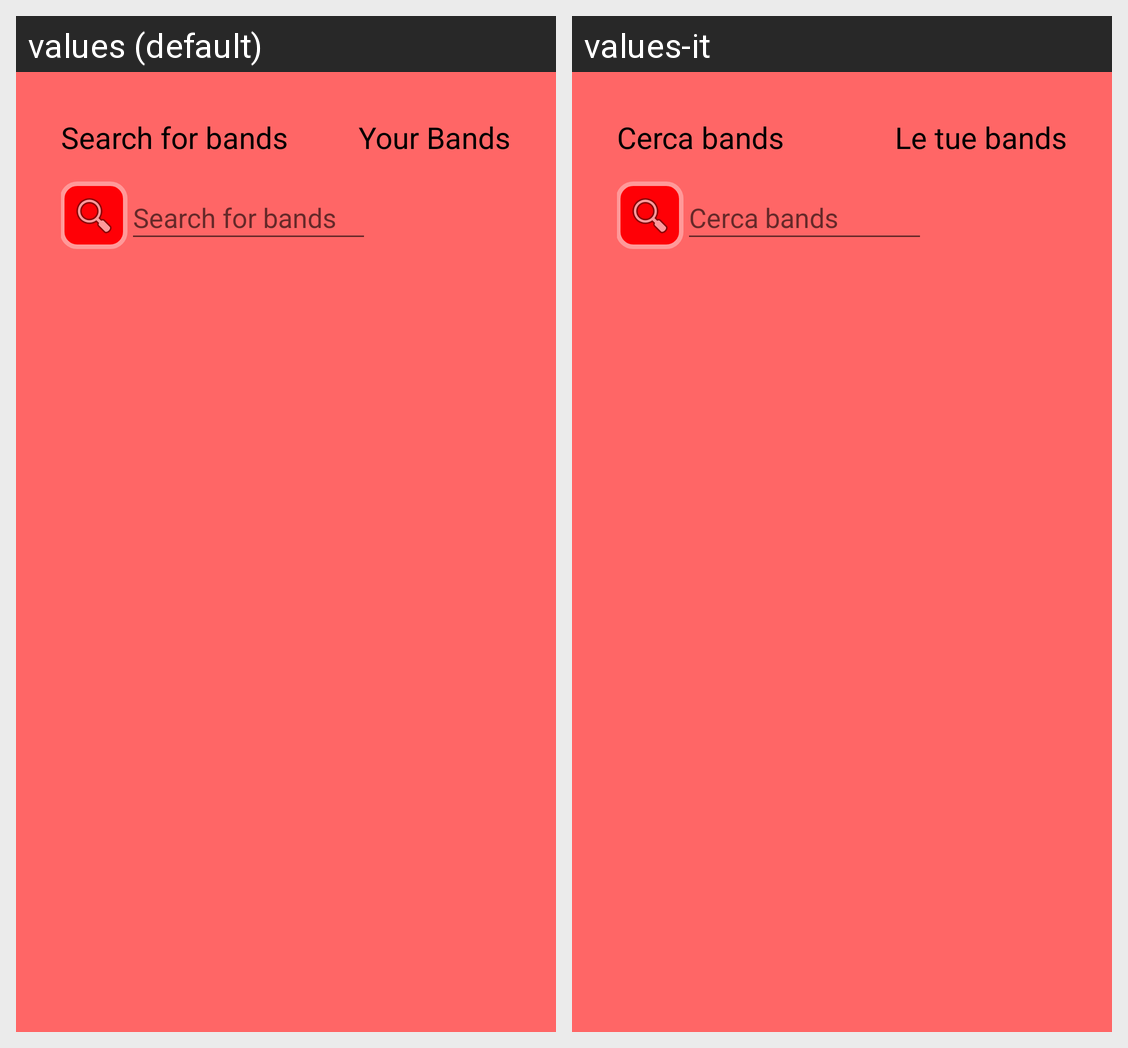

This grid shows one Android layout under two languages. Give, for every string resource on the screen, its name, the default text and each shown locale's text.
Android screen res/layout/fragment_bands.xml rendered under 2 locales, left to right: values (default), values-it. Device: Nexus 5 (rendered at 1080×1920; each locale shown at half size, 540×960, under a caption strip naming it); theme AppTheme.
Strings drawn on this screen, with the default value and each locale's value (text and hints the layout hard-codes, and strings that could not be matched under every locale, appear in the picture but are not listed):

your_bands
  values: Your Bands
  values-it: Le tue bands

search_bands
  values: Search for bands
  values-it: Cerca bands
